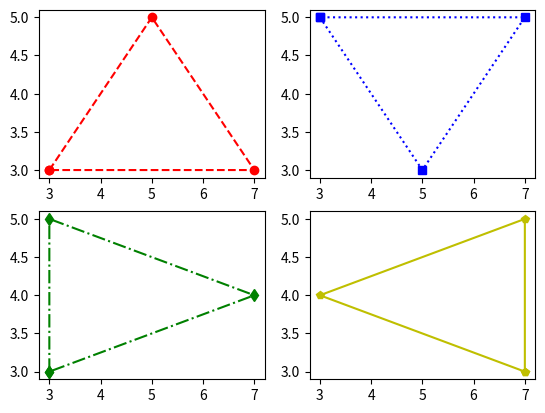

Recreate this plot in Python.
###################################################
# The following 3 lines are required for drawing
# Do not edit or remove these
import sys
import matplotlib
matplotlib.use('Agg')
###################################################

# import your modules in the space below:
import matplotlib.pyplot as plt


# write your code in the space below:

#function to draw and combined all 4 triangles
def combined():
 #red triangle
 ax_a = [3, 5, 7, 3]
 ax_b = [3, 5, 3, 3]
 #blue triangle
 ax_c = [3, 5, 7, 3]
 ax_d = [5, 3, 5, 5]
 #green triangle
 ax_e = [3, 3, 7, 3]
 ax_f = [3, 5, 4, 3]
 #yellow triangle
 ax_g = [7, 7, 3, 7]
 ax_h = [3, 5, 4, 3]
 
 plt.plot(ax_a, ax_b, 'ro--', ax_c, ax_d, 'bs:', ax_e, ax_f, 'gd-.', ax_g, ax_h, 'yp-')
 plt.show

#function to draw and seperate each traingle onto a subplot
def seperated():
 #red triangle
 ax_a = [3, 5, 7, 3]
 ax_b = [3, 5, 3, 3]
 #blue triangle
 ax_c = [3, 5, 7, 3]
 ax_d = [5, 3, 5, 5]
 #green triangle
 ax_e = [3, 3, 7, 3]
 ax_f = [3, 5, 4, 3]
 #yellow triangle
 ax_g = [7, 7, 3, 7]
 ax_h = [3, 5, 4, 3]
 
 fig, axs = plt.subplots(2, 2)
 axs[0, 0].plot(ax_a, ax_b, 'ro--')
 axs[0, 1].plot(ax_c, ax_d, 'bs:')
 axs[1, 0].plot(ax_e, ax_f, 'gd-.')
 axs[1, 1].plot(ax_g, ax_h, 'yp-')
 #plt.show
 
seperated()



###################################################
# The following 2 lines are need to display plots.
# Do not edit or remove these
plt.savefig(sys.stdout.buffer)
sys.stdout.flush()
################################################### 